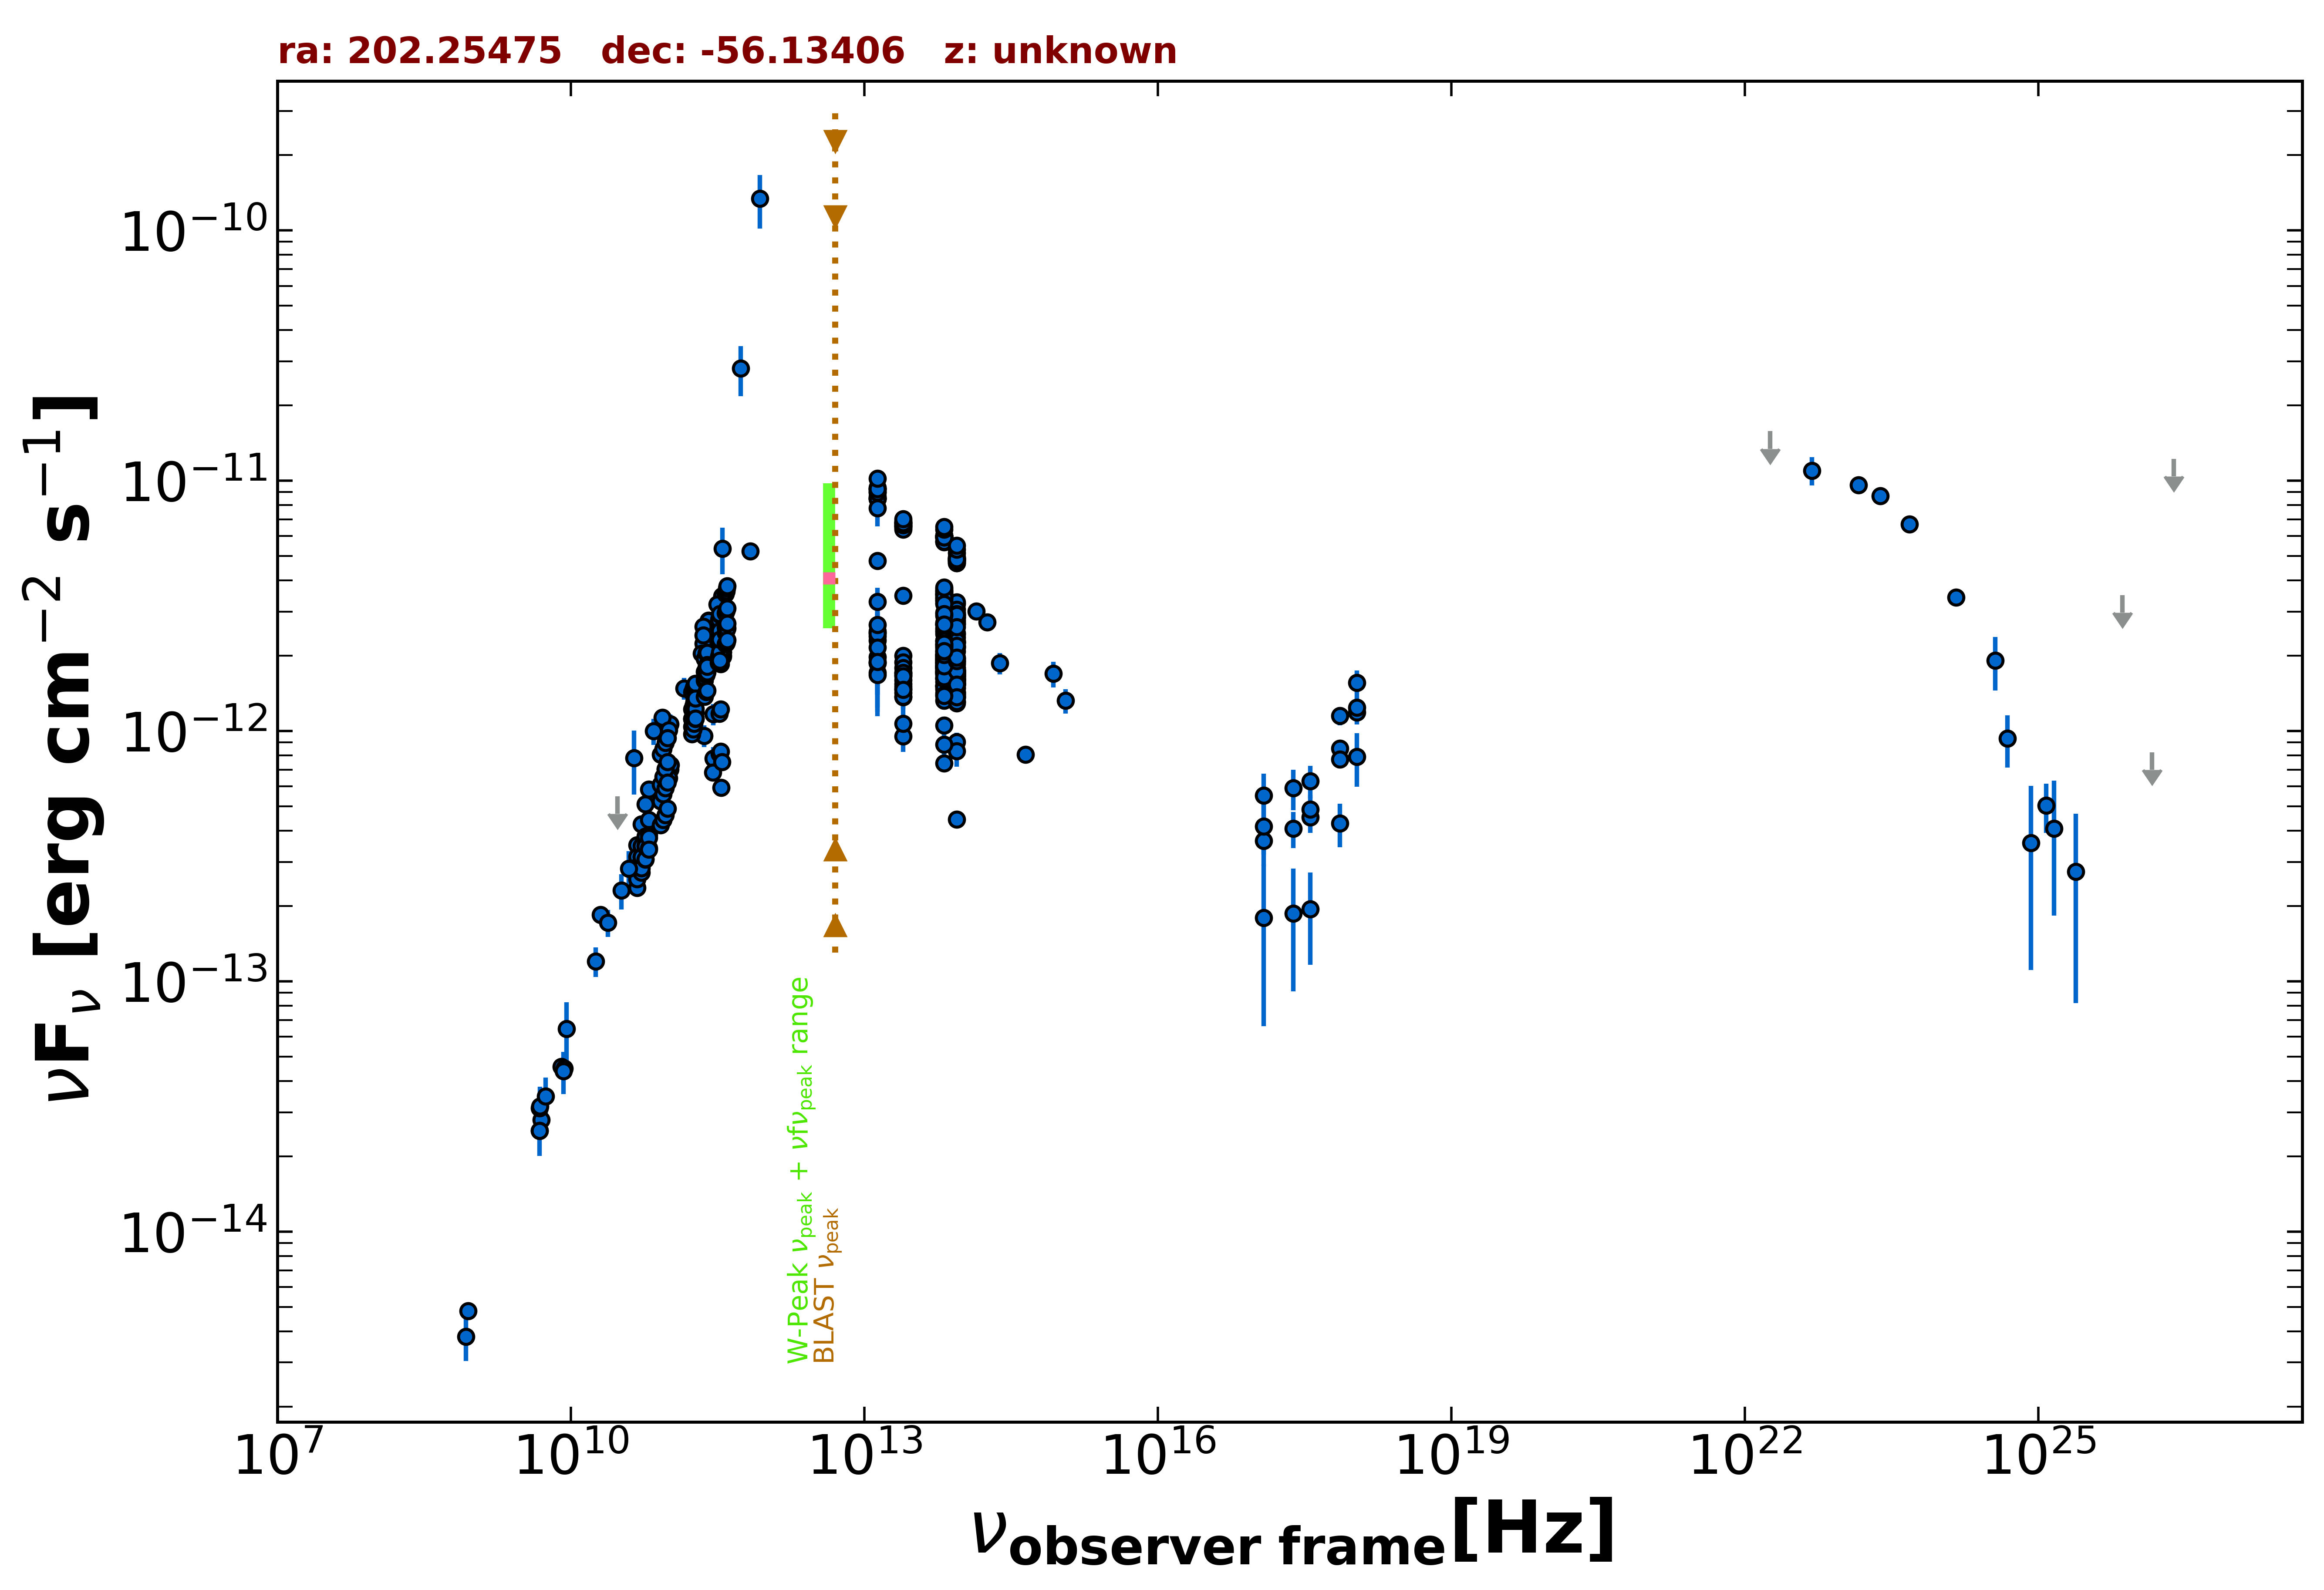

Data behind this chart, as committed beside it:
freq., flux, err_flux, MJD_start, MJD_end, flag, catalog, reference
8.870e+08, 4.823e-15, 3.425e-16, 55000, 55000, , RACS, Hale et al. 2021  PASA  38  e058
2.418e+17, 4.081e-13, 6.740e-14, 55260, 58162, , 1OUSX, Giommi et al. in preparation
1.209e+17, 3.642e-13, 7.380e-14, 55260, 58162, , 1OUSX, Giommi et al. in preparation
3.627e+17, 4.520e-13, 6.090e-14, 55260, 58162, , 1OUSX, Giommi et al. in preparation
7.253e+17, 8.530e-13, 6.440e-14, 55260, 58162, , 1OUSX, Giommi et al. in preparation
1.088e+18, 1.186e-12, 1.230e-13, 55260, 58162, , 1OUSX, Giommi et al. in preparation
7.253e+17, 7.693e-13, 6.095e-14, 55000, 55000, , 2SXPS, Evans et al. 2020  ApJS  247  54
1.209e+17, 4.158e-13, 9.490e-14, 55000, 55000, , 2SXPS, Evans et al. 2020  ApJS  247  54
3.627e+17, 4.852e-13, 6.885e-14, 55000, 55000, , 2SXPS, Evans et al. 2020  ApJS  247  54
1.088e+18, 1.241e-12, 1.335e-13, 55000, 55000, , 2SXPS, Evans et al. 2020  ApJS  247  54
5.000e+09, 2.795e-14, 1.400e-15, 55000, 55000, , AT20G, Murphy et al. 2010  MNRAS  402  2403
8.000e+09, 4.568e-14, 2.320e-15, 55000, 55000, , AT20G, Murphy et al. 2010  MNRAS  402  2403
2.000e+10, 1.842e-13, 9.200e-15, 55000, 55000, , AT20G, Murphy et al. 2010  MNRAS  402  2403
4.800e+09, 2.534e-14, 5.250e-16, 55000, 55000, , ATPMN, McConnell et al. 2012  MNRAS  422  1527
8.600e+09, 4.489e-14, 2.235e-15, 55000, 55000, , ATPMN, McConnell et al. 2012  MNRAS  422  1527
4.800e+09, 3.115e-14, 1.680e-15, 55000, 55000, , PMN, Griffith et al. 1993-1996  VizieR  VIII/…
9.146e+10, 6.677e-13, 2.745e-14, 56656, 56656, , ALMA, Bonato et al. 2019  MNRAS  485  1188
1.035e+11, 7.037e-13, 4.140e-14, 56656, 56656, , ALMA, Bonato et al. 2019  MNRAS  485  1188
3.576e+11, 1.983e-12, 9.950e-14, 56823, 56823, , ALMA, Bonato et al. 2019  MNRAS  485  1188
3.576e+11, 2.005e-12, 1.005e-13, 56823, 56823, , ALMA, Bonato et al. 2019  MNRAS  485  1188
3.576e+11, 2.065e-12, 1.035e-13, 56823, 56823, , ALMA, Bonato et al. 2019  MNRAS  485  1188
3.576e+11, 2.067e-12, 1.040e-13, 56823, 56823, , ALMA, Bonato et al. 2019  MNRAS  485  1188
2.850e+11, 7.780e-13, 8.550e-14, 56920, 56920, , ALMA, Bonato et al. 2019  MNRAS  485  1188
2.850e+11, 1.168e-12, 1.140e-13, 56920, 56920, , ALMA, Bonato et al. 2019  MNRAS  485  1188
9.504e+10, 6.577e-13, 6.655e-14, 56920, 56920, , ALMA, Bonato et al. 2019  MNRAS  485  1188
9.504e+10, 6.852e-13, 6.655e-14, 56920, 56920, , ALMA, Bonato et al. 2019  MNRAS  485  1188
3.406e+11, 1.854e-12, 9.250e-14, 57180, 57180, , ALMA, Bonato et al. 2019  MNRAS  485  1188
1.048e+11, 7.316e-13, 3.655e-14, 57206, 57206, , ALMA, Bonato et al. 2019  MNRAS  485  1188
1.006e+11, 6.476e-13, 3.240e-14, 57226, 57226, , ALMA, Bonato et al. 2019  MNRAS  485  1188
9.267e+10, 7.015e-13, 3.500e-14, 57241, 57241, , ALMA, Bonato et al. 2019  MNRAS  485  1188
1.035e+11, 1.065e-12, 1.011e-13, 57472, 57472, , ALMA, Bonato et al. 2019  MNRAS  485  1188
9.150e+10, 9.964e-13, 9.465e-14, 57472, 57472, , ALMA, Bonato et al. 2019  MNRAS  485  1188
3.435e+11, 2.161e-12, 4.215e-13, 57472, 57472, , ALMA, Bonato et al. 2019  MNRAS  485  1188
3.280e+11, 1.171e-12, 5.850e-14, 57548, 57548, , ALMA, Bonato et al. 2019  MNRAS  485  1188
3.390e+11, 1.221e-12, 6.100e-14, 57548, 57548, , ALMA, Bonato et al. 2019  MNRAS  485  1188
2.834e+11, 6.824e-13, 3.400e-14, 57602, 57602, , ALMA, Bonato et al. 2019  MNRAS  485  1188
3.280e+11, 8.125e-13, 4.065e-14, 57645, 57645, , ALMA, Bonato et al. 2019  MNRAS  485  1188
3.390e+11, 8.278e-13, 4.140e-14, 57645, 57645, , ALMA, Bonato et al. 2019  MNRAS  485  1188
3.517e+11, 7.515e-13, 3.760e-14, 57647, 57647, , ALMA, Bonato et al. 2019  MNRAS  485  1188
2.268e+11, 1.392e-12, 6.950e-14, 57751, 57751, , ALMA, Bonato et al. 2019  MNRAS  485  1188
6.790e+11, 5.221e-12, 3.270e-13, 57834, 57834, , ALMA, Bonato et al. 2019  MNRAS  485  1188
3.517e+11, 3.464e-12, 1.735e-13, 57878, 57878, , ALMA, Bonato et al. 2019  MNRAS  485  1188
3.136e+11, 3.202e-12, 1.600e-13, 57879, 57879, , ALMA, Bonato et al. 2019  MNRAS  485  1188
2.546e+11, 2.766e-12, 1.385e-13, 57880, 57880, , ALMA, Bonato et al. 2019  MNRAS  485  1188
2.546e+11, 2.751e-12, 1.375e-13, 57880, 57880, , ALMA, Bonato et al. 2019  MNRAS  485  1188
2.259e+11, 2.232e-12, 1.115e-13, 57887, 57887, , ALMA, Bonato et al. 2019  MNRAS  485  1188
2.259e+11, 2.616e-12, 1.305e-13, 57892, 57892, , ALMA, Bonato et al. 2019  MNRAS  485  1188
2.259e+11, 2.416e-12, 1.205e-13, 57895, 57895, , ALMA, Bonato et al. 2019  MNRAS  485  1188
8.620e+10, 1.132e-12, 5.700e-14, 57959, 57959, , ALMA, Bonato et al. 2019  MNRAS  485  1188
2.305e+11, 9.565e-13, 9.450e-14, 57964, 57964, , ALMA, Bonato et al. 2019  MNRAS  485  1188
3.435e+11, 5.943e-13, 3.095e-14, 58220, 58220, , ALMA, Bonato et al. 2019  MNRAS  485  1188
3.000e+10, 5.491e-13, 0.000e+00, 55000, 55000, UL, PCNT, The Planck Collaboration 2018  A&A  619 …
4.400e+10, 7.798e-13, 2.232e-13, 55000, 55000, , PCNT, The Planck Collaboration 2018  A&A  619 …
7.000e+10, 9.994e-13, 1.197e-13, 55000, 55000, , PCNT, The Planck Collaboration 2018  A&A  619 …
1.000e+11, 1.009e-12, 1.042e-13, 55000, 55000, , PCNT, The Planck Collaboration 2018  A&A  619 …
1.430e+11, 1.481e-12, 1.470e-13, 55000, 55000, , PCNT, The Planck Collaboration 2018  A&A  619 …
2.170e+11, 2.042e-12, 4.735e-13, 55000, 55000, , PCNT, The Planck Collaboration 2018  A&A  619 …
3.530e+11, 5.358e-12, 1.129e-12, 55000, 55000, , PCNT, The Planck Collaboration 2018  A&A  619 …
5.450e+11, 2.814e-11, 6.370e-12, 55000, 55000, , PCNT, The Planck Collaboration 2018  A&A  619 …
8.570e+11, 1.339e-10, 3.225e-11, 55000, 55000, , PCNT, The Planck Collaboration 2018  A&A  619 …
... 490 more rows
